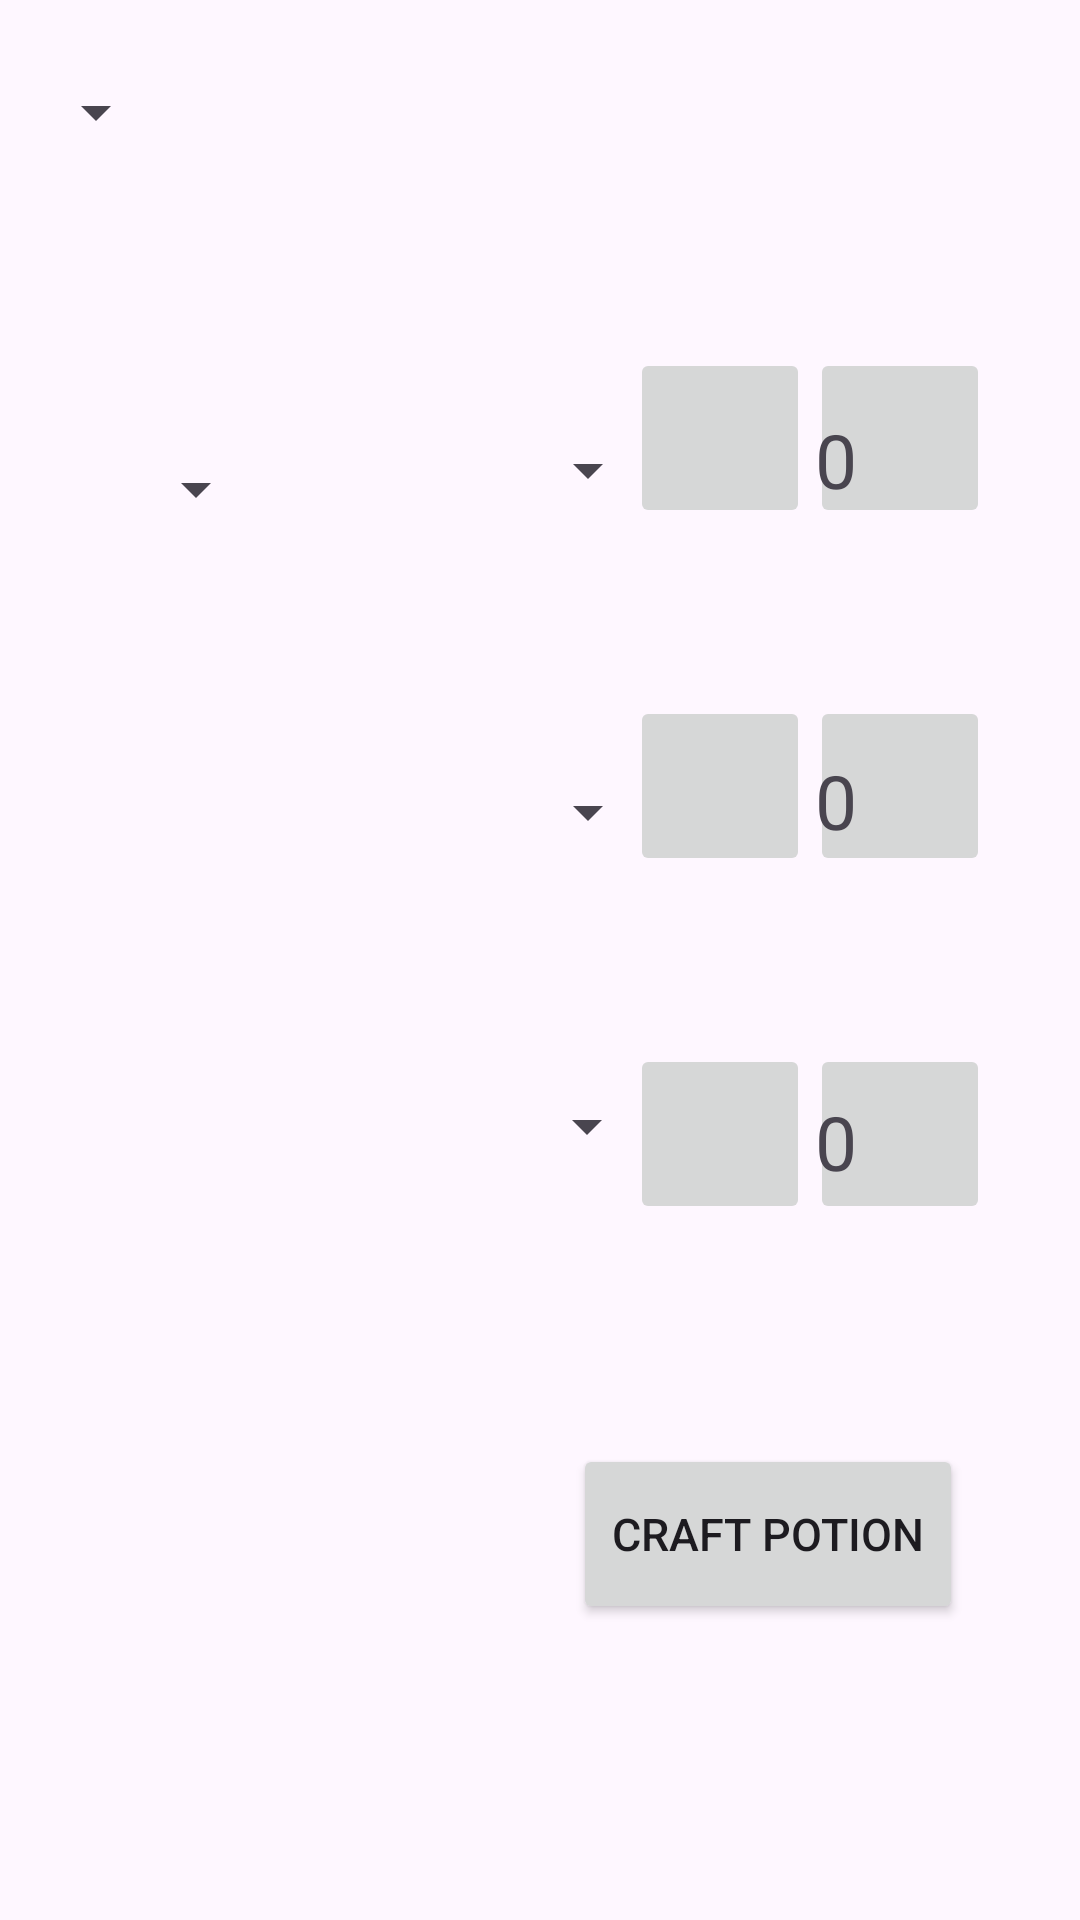

The Android layout XML behind this screen, and the referenced resources:
<!-- AndroidManifest.xml: application theme Theme.PotEmporiumBeta1 -->
<!-- res/layout/activity_brewery.xml -->
<?xml version="1.0" encoding="utf-8"?>
<androidx.constraintlayout.widget.ConstraintLayout xmlns:android="http://schemas.android.com/apk/res/android"
    xmlns:app="http://schemas.android.com/apk/res-auto"
    xmlns:tools="http://schemas.android.com/tools"
    android:id="@+id/main"
    android:layout_width="match_parent"
    android:layout_height="match_parent"
    tools:context=".Brewery">


    <Spinner
        android:id="@+id/ScreenSpinner_Brewery"
        android:layout_width="wrap_content"
        android:layout_height="wrap_content"
        app:layout_constraintBottom_toBottomOf="parent"
        app:layout_constraintEnd_toEndOf="parent"
        app:layout_constraintHorizontal_bias="0.026"
        app:layout_constraintStart_toStartOf="parent"
        app:layout_constraintTop_toTopOf="parent"
        app:layout_constraintVertical_bias="0.041" />

    <ImageButton
        android:id="@+id/ingredient1Minus"
        android:layout_width="60dp"
        android:layout_height="60dp"
        android:textAlignment="center"
        app:layout_constraintBottom_toBottomOf="parent"
        app:layout_constraintEnd_toEndOf="parent"
        app:layout_constraintHorizontal_bias="0.7"
        app:layout_constraintStart_toStartOf="parent"
        app:layout_constraintTop_toTopOf="parent"
        app:layout_constraintVertical_bias="0.2"
        android:src="@drawable/baseline_horizontal_rule_24"
        />

    <ImageButton
        android:id="@+id/ingredient1Plus"
        android:layout_width="60dp"
        android:layout_height="60dp"
        android:textAlignment="center"
        app:layout_constraintBottom_toBottomOf="parent"
        app:layout_constraintEnd_toEndOf="parent"
        app:layout_constraintHorizontal_bias="0.9"
        app:layout_constraintStart_toStartOf="parent"
        app:layout_constraintTop_toTopOf="parent"
        app:layout_constraintVertical_bias="0.2"
        android:src="@drawable/baseline_add_24"
        />

    <ImageButton
        android:id="@+id/ingredient2Minus"
        android:layout_width="60dp"
        android:layout_height="60dp"
        android:textAlignment="center"
        app:layout_constraintBottom_toBottomOf="parent"
        app:layout_constraintEnd_toEndOf="parent"
        app:layout_constraintHorizontal_bias="0.7"
        app:layout_constraintStart_toStartOf="parent"
        app:layout_constraintTop_toTopOf="parent"
        app:layout_constraintVertical_bias="0.4"
        android:src="@drawable/baseline_horizontal_rule_24"
        />

    <ImageButton
        android:id="@+id/ingredient2Plus"
        android:layout_width="60dp"
        android:layout_height="60dp"
        android:textAlignment="center"
        app:layout_constraintBottom_toBottomOf="parent"
        app:layout_constraintEnd_toEndOf="parent"
        app:layout_constraintHorizontal_bias="0.9"
        app:layout_constraintStart_toStartOf="parent"
        app:layout_constraintTop_toTopOf="parent"
        app:layout_constraintVertical_bias="0.4"
        android:src="@drawable/baseline_add_24"
        />

    <ImageButton
        android:id="@+id/ingredient3Minus"
        android:layout_width="60dp"
        android:layout_height="60dp"
        android:textAlignment="center"
        app:layout_constraintBottom_toBottomOf="parent"
        app:layout_constraintEnd_toEndOf="parent"
        app:layout_constraintHorizontal_bias="0.7"
        app:layout_constraintStart_toStartOf="parent"
        app:layout_constraintTop_toTopOf="parent"
        app:layout_constraintVertical_bias="0.6"
        android:src="@drawable/baseline_horizontal_rule_24"
        />

    <ImageButton
        android:id="@+id/ingredient3Plus"
        android:layout_width="60dp"
        android:layout_height="60dp"
        android:textAlignment="center"
        app:layout_constraintBottom_toBottomOf="parent"
        app:layout_constraintEnd_toEndOf="parent"
        app:layout_constraintHorizontal_bias="0.9"
        app:layout_constraintStart_toStartOf="parent"
        app:layout_constraintTop_toTopOf="parent"
        app:layout_constraintVertical_bias="0.6"
        android:src="@drawable/baseline_add_24"
        />

    <Button
        android:id="@+id/createPotion"
        android:layout_width="130dp"
        android:layout_height="60dp"
        android:text="Craft potion"
        android:textSize="15sp"
        android:textAlignment="center"
        app:layout_constraintBottom_toBottomOf="parent"
        app:layout_constraintEnd_toEndOf="parent"
        app:layout_constraintHorizontal_bias="0.83"
        app:layout_constraintStart_toStartOf="parent"
        app:layout_constraintTop_toTopOf="parent"
        app:layout_constraintVertical_bias="0.83"
        />

    <TextView
        android:id="@+id/ingredient1Amount"
        android:layout_width="wrap_content"
        android:layout_height="wrap_content"
        android:text="0"
        android:textAlignment="center"
        android:textSize="25sp"
        app:layout_constraintBottom_toBottomOf="parent"
        app:layout_constraintEnd_toEndOf="parent"
        app:layout_constraintHorizontal_bias="0.785"
        app:layout_constraintStart_toStartOf="parent"
        app:layout_constraintTop_toTopOf="parent"
        app:layout_constraintVertical_bias="0.225" />

    <TextView
        android:id="@+id/ingredient2Amount"
        android:layout_width="wrap_content"
        android:layout_height="wrap_content"
        android:text="0"
        android:textAlignment="center"
        android:textSize="25sp"
        app:layout_constraintBottom_toBottomOf="parent"
        app:layout_constraintEnd_toEndOf="parent"
        app:layout_constraintHorizontal_bias="0.785"
        app:layout_constraintStart_toStartOf="parent"
        app:layout_constraintTop_toTopOf="parent"
        app:layout_constraintVertical_bias="0.4125" />

    <TextView
        android:id="@+id/ingredient3Amount"
        android:layout_width="wrap_content"
        android:layout_height="wrap_content"
        android:text="0"
        android:textAlignment="center"
        android:textSize="25sp"
        app:layout_constraintBottom_toBottomOf="parent"
        app:layout_constraintEnd_toEndOf="parent"
        app:layout_constraintHorizontal_bias="0.785"
        app:layout_constraintStart_toStartOf="parent"
        app:layout_constraintTop_toTopOf="parent"
        app:layout_constraintVertical_bias="0.6" />

    <Spinner
        android:id="@+id/SpinnerIngredient1"
        android:layout_width="wrap_content"
        android:layout_height="wrap_content"
        app:layout_constraintBottom_toBottomOf="parent"
        app:layout_constraintEnd_toEndOf="parent"
        app:layout_constraintHorizontal_bias="0.551"
        app:layout_constraintStart_toStartOf="parent"
        app:layout_constraintTop_toTopOf="parent"
        app:layout_constraintVertical_bias="0.235" />

    <Spinner
        android:id="@+id/SpinnerIngredient2"
        android:layout_width="wrap_content"
        android:layout_height="wrap_content"
        app:layout_constraintBottom_toBottomOf="parent"
        app:layout_constraintEnd_toEndOf="parent"
        app:layout_constraintHorizontal_bias="0.551"
        app:layout_constraintStart_toStartOf="parent"
        app:layout_constraintTop_toTopOf="parent"
        app:layout_constraintVertical_bias="0.42" />

    <Spinner
        android:id="@+id/SpinnerIngredient3"
        android:layout_width="wrap_content"
        android:layout_height="wrap_content"
        app:layout_constraintBottom_toBottomOf="parent"
        app:layout_constraintEnd_toEndOf="parent"
        app:layout_constraintHorizontal_bias="0.55"
        app:layout_constraintStart_toStartOf="parent"
        app:layout_constraintTop_toTopOf="parent"
        app:layout_constraintVertical_bias="0.59" />

    <ListView
        android:id="@+id/RecipeLw"
        android:layout_width="240dp"
        android:layout_height="200dp"
        app:layout_constraintBottom_toBottomOf="parent"
        app:layout_constraintEnd_toEndOf="parent"
        app:layout_constraintHorizontal_bias="0.061"
        app:layout_constraintStart_toStartOf="parent"
        app:layout_constraintTop_toTopOf="parent"
        app:layout_constraintVertical_bias="0.772" />

    <Spinner
        android:id="@+id/potionSelect"
        android:layout_width="wrap_content"
        android:layout_height="wrap_content"
        app:layout_constraintBottom_toBottomOf="parent"
        app:layout_constraintEnd_toEndOf="parent"
        app:layout_constraintHorizontal_bias="0.133"
        app:layout_constraintStart_toStartOf="parent"
        app:layout_constraintTop_toTopOf="parent"
        app:layout_constraintVertical_bias="0.245" />


</androidx.constraintlayout.widget.ConstraintLayout>
<!-- resources referenced by this layout -->
<resources>
  <style name="Theme.PotEmporiumBeta1" parent="Base.Theme.PotEmporiumBeta1" />
  <style name="Base.Theme.PotEmporiumBeta1" parent="Theme.Material3.DayNight.NoActionBar">
          
          
      </style>
</resources>
